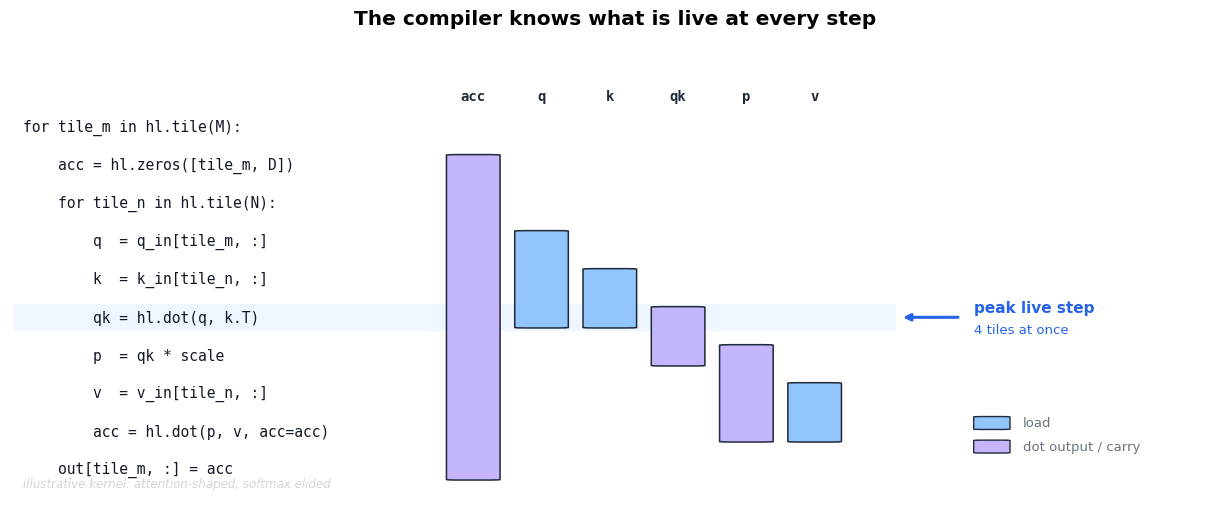
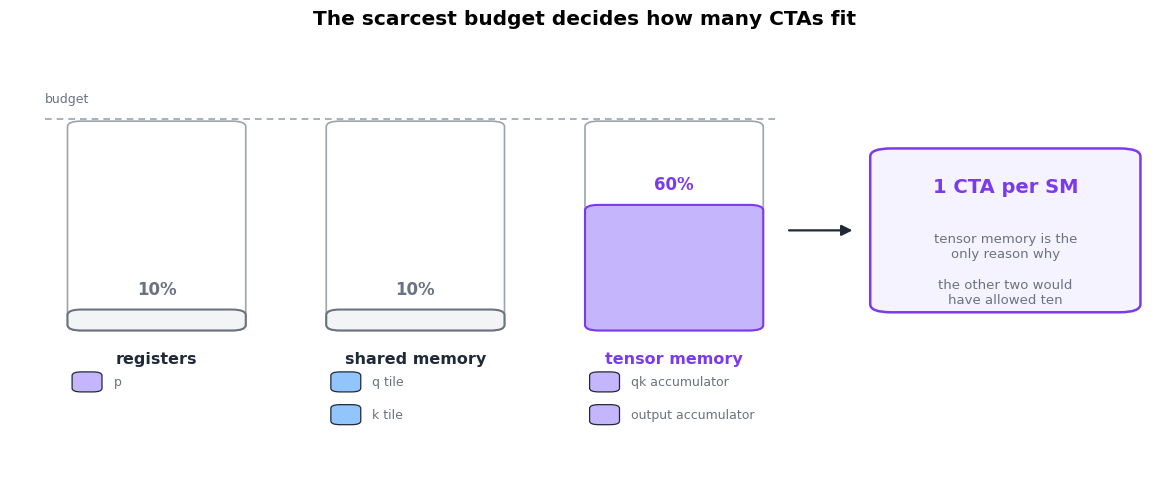
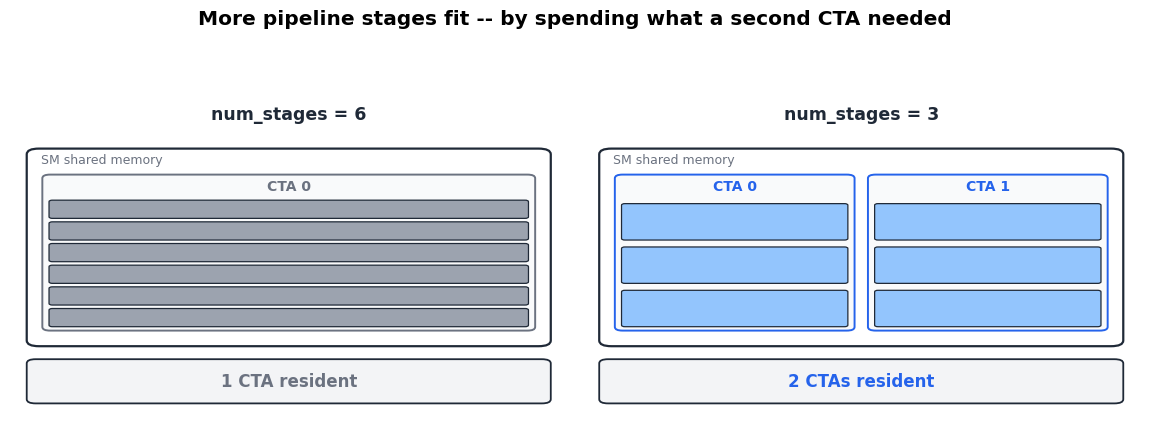
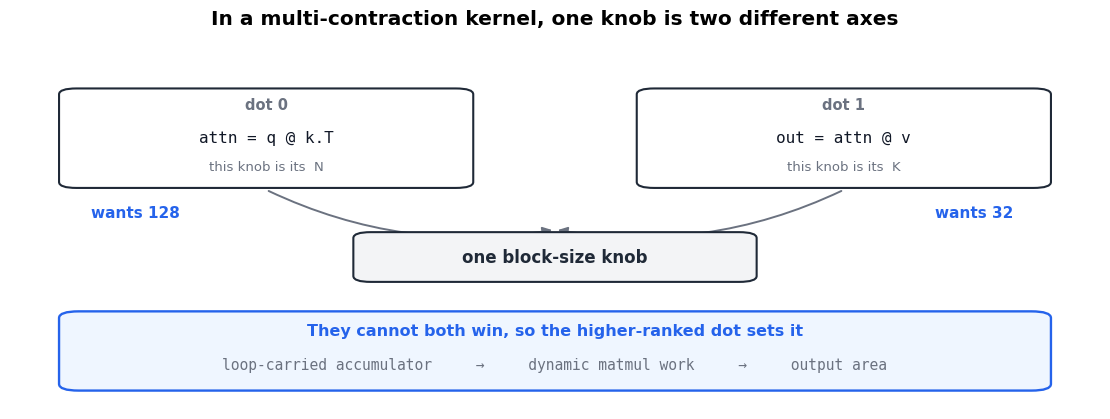

Write the Python code that produced these figures, in order.
"""Mechanism diagrams A1, A2, B, C -- in the same visual idiom as D and E.

Shared conventions: one bold title and nothing else at the top, a restrained
grey/blue/violet palette with light tints for containers, rounded boxes with thin
dark strokes, short bold labels instead of sentences, and no footer strips.
"""
import matplotlib
matplotlib.use("Agg")
import matplotlib.pyplot as plt
from matplotlib.patches import FancyBboxPatch, Rectangle, FancyArrowPatch

GREY, GREY_D, EDGE = "#9CA3AF", "#6B7280", "#1F2937"
BLUE, BLUE_L, BLUE_XL = "#2563EB", "#93C5FD", "#EFF6FF"
VIO, VIO_L, VIO_XL = "#7C3AED", "#C4B5FD", "#F5F3FF"
GREY_XL, GREY_L = "#F3F4F6", "#F9FAFB"
plt.rcParams.update({"font.family": "DejaVu Sans", "font.size": 10})


def rbox(ax, x, y, w, h, fc="white", ec=EDGE, lw=1.5, r=0.014, z=3):
    ax.add_patch(FancyBboxPatch((x, y), w, h,
                                boxstyle=f"round,pad=0,rounding_size={r}",
                                facecolor=fc, edgecolor=ec, linewidth=lw, zorder=z))


def title(fig, text, y=0.965, size=14.5):
    fig.suptitle(text, fontsize=size, fontweight="bold", y=y)


def save(fig, path, rect=(0, 0, 1, 0.92)):
    fig.tight_layout(rect=rect)
    fig.savefig(path, dpi=170, bbox_inches="tight", facecolor="white")
    plt.close(fig)


# ----------------------------------------------------------------- A1: liveness
CODE = ["for tile_m in hl.tile(M):",
        "    acc = hl.zeros([tile_m, D])",
        "    for tile_n in hl.tile(N):",
        "        q  = q_in[tile_m, :]",
        "        k  = k_in[tile_n, :]",
        "        qk = hl.dot(q, k.T)",
        "        p  = qk * scale",
        "        v  = v_in[tile_n, :]",
        "        acc = hl.dot(p, v, acc=acc)",
        "    out[tile_m, :] = acc"]
VALUES = [("acc", 1, 9, VIO_L), ("q", 3, 5, BLUE_L), ("k", 4, 5, BLUE_L),
          ("qk", 5, 6, VIO_L), ("p", 6, 8, VIO_L), ("v", 7, 8, BLUE_L)]
PEAK = 5


def fig_a1(path):
    n = len(CODE)
    fig, ax = plt.subplots(figsize=(12.4, 5.2))
    title(fig, "The compiler knows what is live at every step")

    def yof(i):
        return n - i

    ax.add_patch(Rectangle((0.005, yof(PEAK) - 0.36), 1.02, 0.72,
                           facecolor=BLUE_XL, edgecolor="none", zorder=0))
    for i, line in enumerate(CODE):
        ax.text(0.015, yof(i), line, fontsize=10.5, family="monospace",
                va="center", color="#111827", zorder=4)

    x0, w, gap = 0.505, 0.062, 0.017
    for j, (name, d, l, fill) in enumerate(VALUES):
        x = x0 + j * (w + gap)
        ax.text(x + w / 2, yof(-1) - 0.30, name, ha="center", fontsize=10,
                family="monospace", fontweight="bold", color=EDGE)
        rbox(ax, x, yof(l) - 0.28, w, yof(d) - yof(l) + 0.56, fc=fill, lw=1.1, r=0.012)

    ax.annotate("", xy=(1.03, yof(PEAK)), xytext=(1.10, yof(PEAK)),
                arrowprops=dict(arrowstyle="-|>", color=BLUE, lw=2.2))
    ax.text(1.115, yof(PEAK) + 0.26, "peak live step", fontsize=11,
            fontweight="bold", color=BLUE, va="center")
    ax.text(1.115, yof(PEAK) - 0.32, "4 tiles at once", fontsize=9.5, color=BLUE, va="center")

    for k, (lbl, fill) in enumerate((("load", BLUE_L), ("dot output / carry", VIO_L))):
        y = 2.05 - k * 0.62
        rbox(ax, 1.115, y, 0.042, 0.34, fc=fill, lw=1.0, r=0.01)
        ax.text(1.172, y + 0.17, lbl, fontsize=9.5, va="center", color=GREY_D)

    ax.text(0.015, 0.62, "illustrative kernel: attention-shaped, softmax elided",
            fontsize=8.6, style="italic", color="#D1D5DB", va="center")
    ax.set_xlim(0.0, 1.40)
    ax.set_ylim(0.30, n + 1.20)
    ax.axis("off")
    save(fig, path)


# ------------------------------------------------------------------ A2: budgets
def fig_a2(path):
    fig, ax = plt.subplots(figsize=(11.8, 4.9))
    title(fig, "The scarcest budget decides how many CTAs fit")

    spaces = [("registers", 0.10, GREY_XL, GREY_D, [("p", VIO_L)]),
              ("shared memory", 0.10, GREY_XL, GREY_D, [("q tile", BLUE_L), ("k tile", BLUE_L)]),
              ("tensor memory", 0.60, VIO_L, VIO, [("qk accumulator", VIO_L),
                                                   ("output accumulator", VIO_L)])]
    bw = 0.155
    for i, (name, frac, fc, ec, holds) in enumerate(spaces):
        x = 0.05 + i * 0.225
        rbox(ax, x, 0.40, bw, 0.46, fc="white", ec=GREY, lw=1.2, r=0.012, z=2)
        rbox(ax, x, 0.40, bw, 0.46 * frac, fc=fc, ec=ec, lw=1.5, r=0.012, z=3)
        ax.text(x + bw / 2, 0.40 + 0.46 * frac + 0.025, f"{int(frac * 100)}%", ha="center",
                va="bottom", fontsize=12, fontweight="bold",
                color=VIO if frac > 0.5 else GREY_D)
        ax.text(x + bw / 2, 0.355, name, ha="center", va="top", fontsize=11.5,
                fontweight="bold", color=VIO if frac > 0.5 else EDGE)
        for j, (lbl, chip) in enumerate(holds):
            y = 0.265 - j * 0.072
            rbox(ax, x + 0.004, y, 0.026, 0.044, fc=chip, lw=0.9, r=0.008)
            ax.text(x + 0.040, y + 0.022, lbl, va="center", fontsize=9, color=GREY_D)

    ax.plot([0.03, 0.665], [0.865, 0.865], color=GREY, lw=1.2, ls=(0, (4, 3)), zorder=1)
    ax.text(0.03, 0.895, "budget", fontsize=9, color=GREY_D, va="bottom")

    ax.add_patch(FancyArrowPatch((0.675, 0.62), (0.735, 0.62), arrowstyle="-|>",
                                mutation_scale=16, color=EDGE, lw=1.6))
    rbox(ax, 0.748, 0.44, 0.235, 0.36, fc=VIO_XL, ec=VIO, lw=1.8, r=0.018)
    ax.text(0.8655, 0.705, "1 CTA per SM", ha="center", fontsize=14, fontweight="bold",
            color=VIO)
    ax.text(0.8655, 0.585, "tensor memory is the\nonly reason why", ha="center",
            fontsize=9.5, color=GREY_D, va="center")
    ax.text(0.8655, 0.485, "the other two would\nhave allowed ten", ha="center",
            fontsize=9.5, color=GREY_D, va="center")

    ax.set_xlim(0.0, 1.0)
    ax.set_ylim(0.10, 0.95)
    ax.axis("off")
    save(fig, path)


# ------------------------------------------------------------------- B: stages
def fig_b(path):
    fig, axes = plt.subplots(1, 2, figsize=(11.6, 4.4))
    title(fig, "More pipeline stages fit -- by spending what a second CTA needed", y=0.975)
    panels = [("num_stages = 6", 1, 6, GREY, GREY_D, "1 CTA resident"),
              ("num_stages = 3", 2, 3, BLUE_L, BLUE, "2 CTAs resident")]
    for ax, (ttl, nctas, nstages, fc, ec, cap) in zip(axes, panels):
        ax.text(0.5, 1.09, ttl, ha="center", va="center", fontsize=12.5,
                fontweight="bold", color=EDGE)
        rbox(ax, 0.03, 0.20, 0.94, 0.76, fc="white", ec=EDGE, lw=1.6, r=0.022, z=2)
        ax.text(0.055, 0.915, "SM shared memory", fontsize=9, color=GREY_D, va="center")
        pad, gap = 0.028, 0.024
        cw = (0.94 - 2 * pad - gap * (nctas - 1)) / nctas
        for c in range(nctas):
            cx = 0.03 + pad + c * (cw + gap)
            rbox(ax, cx, 0.26, cw, 0.60, fc=GREY_L, ec=ec, lw=1.4, r=0.014, z=3)
            ax.text(cx + cw / 2, 0.815, f"CTA {c}", ha="center", va="center",
                    fontsize=10, fontweight="bold", color=ec, zorder=5)
            sh = 0.50 / nstages
            for s in range(nstages):
                rbox(ax, cx + 0.012, 0.275 + s * sh, cw - 0.024, sh * 0.84,
                     fc=fc, ec=EDGE, lw=0.9, r=0.006, z=4)
        rbox(ax, 0.03, -0.02, 0.94, 0.17, fc=GREY_XL, ec=EDGE, lw=1.3, r=0.016, z=2)
        ax.text(0.5, 0.065, cap, ha="center", va="center", fontsize=12,
                fontweight="bold", color=ec, zorder=5)
        ax.set_xlim(0, 1)
        ax.set_ylim(-0.08, 1.18)
        ax.axis("off")
    save(fig, path, rect=(0, 0.01, 1, 0.90))


# -------------------------------------------------------------- C: shared knob
def fig_c(path):
    fig, ax = plt.subplots(figsize=(11.2, 4.3))
    title(fig, "In a multi-contraction kernel, one knob is two different axes")

    for x, tag, expr, role in ((0.045, "dot 0", "attn = q @ k.T", "this knob is its  N"),
                               (0.575, "dot 1", "out = attn @ v", "this knob is its  K")):
        rbox(ax, x, 0.60, 0.38, 0.27, fc="white", ec=EDGE, lw=1.5, r=0.016)
        ax.text(x + 0.19, 0.815, tag, ha="center", fontsize=10.5, fontweight="bold",
                color=GREY_D)
        ax.text(x + 0.19, 0.725, expr, ha="center", fontsize=11.5, family="monospace",
                color="#111827")
        ax.text(x + 0.19, 0.648, role, ha="center", fontsize=9.5, color=GREY_D)

    rbox(ax, 0.315, 0.345, 0.37, 0.135, fc=GREY_XL, ec=EDGE, lw=1.5, r=0.016)
    ax.text(0.5, 0.4125, "one block-size knob", ha="center", va="center",
            fontsize=12, fontweight="bold", color=EDGE)

    for x0, rad in ((0.235, 0.16), (0.765, -0.16)):
        ax.add_patch(FancyArrowPatch((x0, 0.595), (0.5, 0.487), arrowstyle="-|>",
                                     mutation_scale=14, color=GREY_D, lw=1.4,
                                     connectionstyle=f"arc3,rad={rad}", zorder=2))
    ax.text(0.115, 0.520, "wants 128", ha="center", fontsize=11, fontweight="bold", color=BLUE)
    ax.text(0.885, 0.520, "wants 32", ha="center", fontsize=11, fontweight="bold", color=BLUE)

    rbox(ax, 0.045, 0.05, 0.91, 0.215, fc=BLUE_XL, ec=BLUE, lw=1.7, r=0.018)
    ax.text(0.5, 0.202, "They cannot both win, so the higher-ranked dot sets it",
            ha="center", fontsize=11.5, fontweight="bold", color=BLUE)
    ax.text(0.5, 0.108, "loop-carried accumulator     →     dynamic matmul work     →     output area",
            ha="center", fontsize=10.5, family="monospace", color=GREY_D)

    ax.set_xlim(0, 1)
    ax.set_ylim(0.0, 0.90)
    ax.axis("off")
    save(fig, path)


fig_a1("diagram-A1-liveness.png")
fig_a2("diagram-A2-budgets.png")
fig_b("diagram-B-stages-vs-residency.png")
fig_c("diagram-C-shared-knob.png")
print("restyled A1, A2, B, C")
